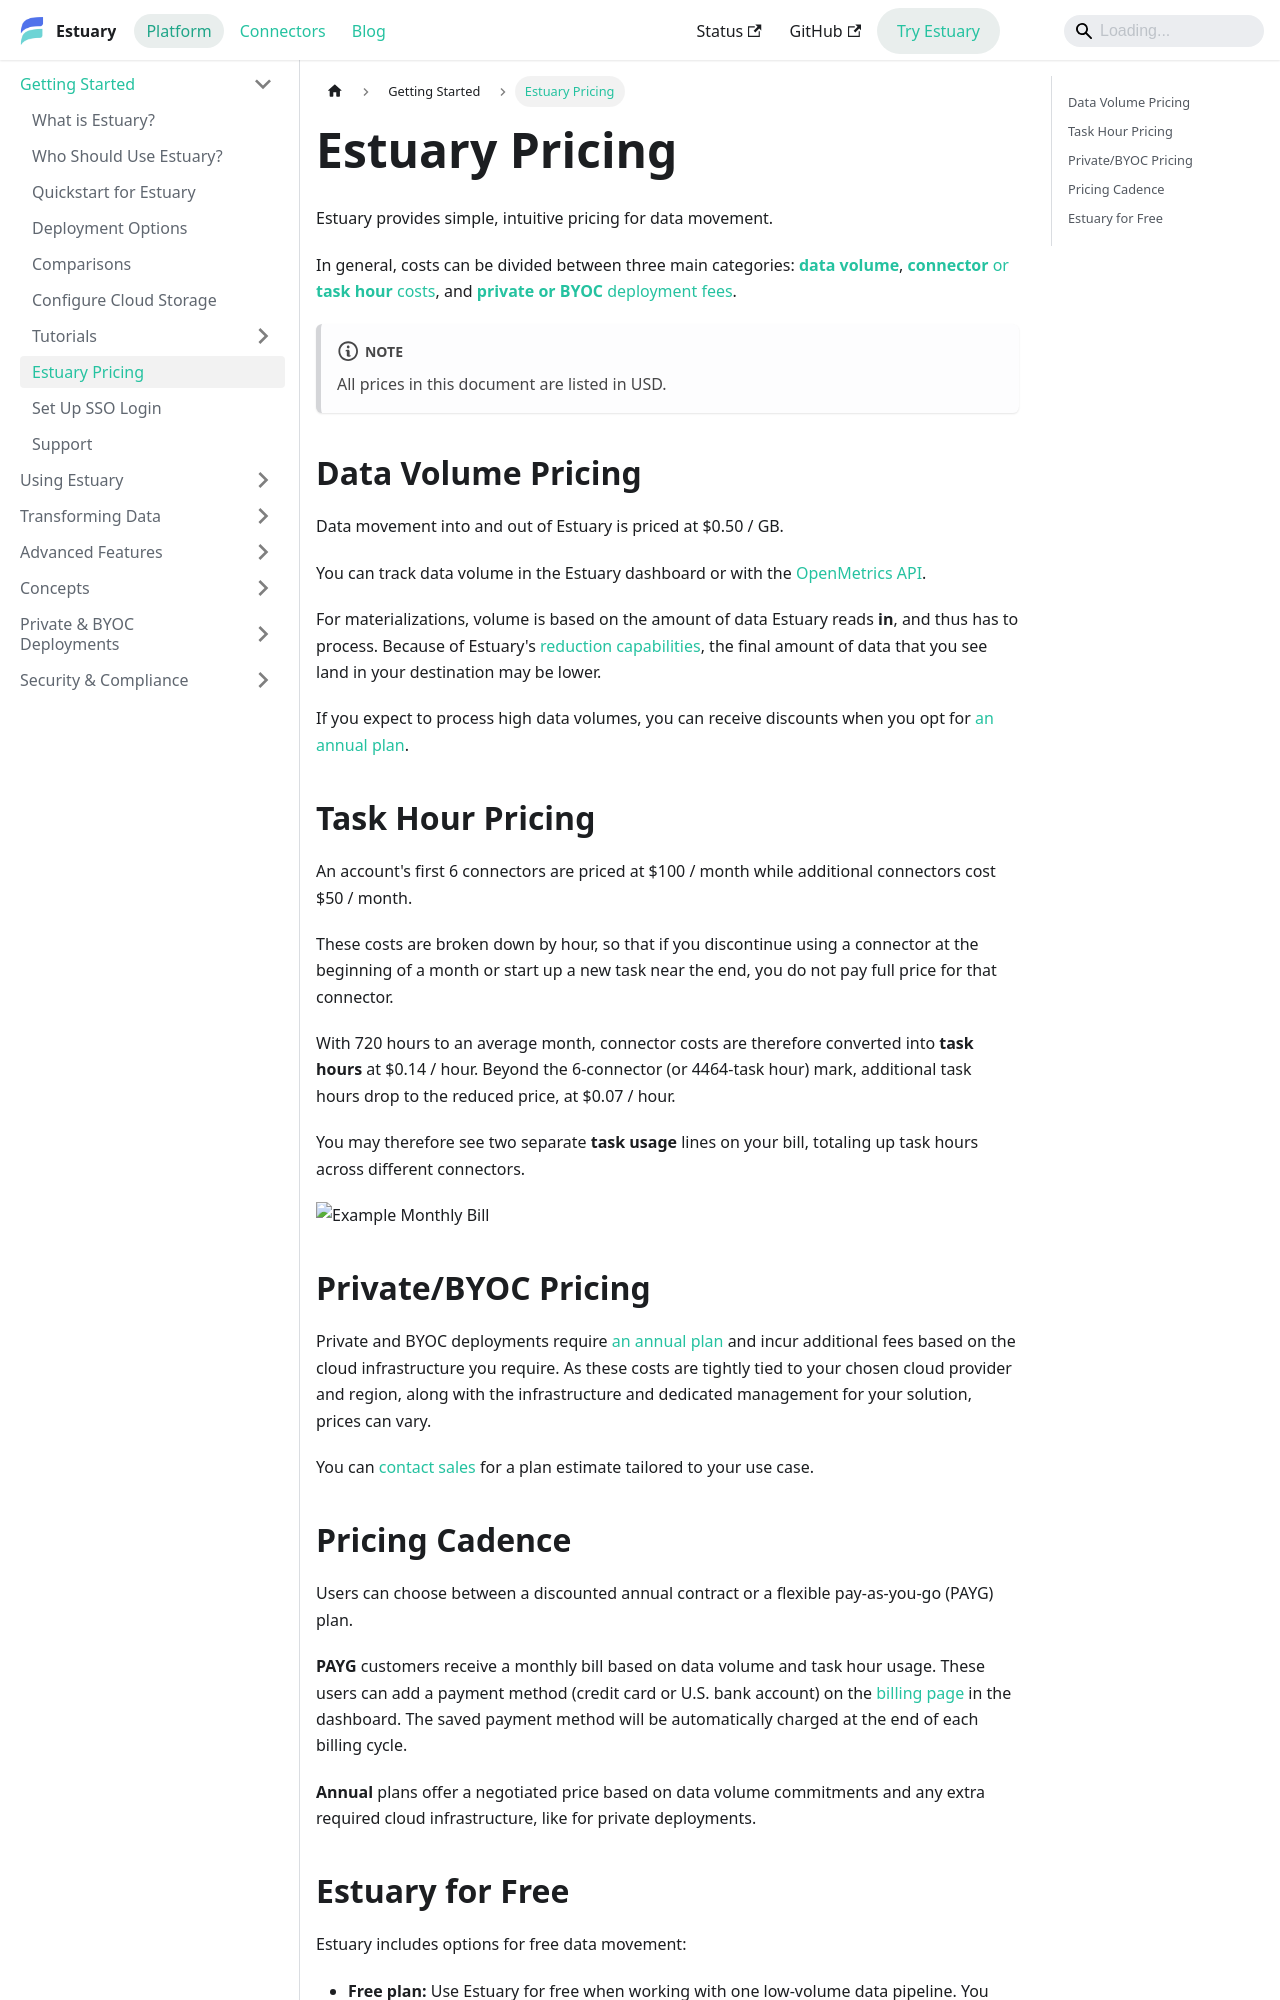

repository: estuary/flow · page: getting-started/pricing/index.html · generator: docusaurus

---
description: Understand Estuary pricing for data volume and connector task hours, how private or BYOC deployments affect pricing, PAYG billing vs. annual plans, and free tiers and trials.
---

# Estuary Pricing

Estuary provides simple, intuitive pricing for data movement.

In general, costs can be divided between three main categories:
[**data volume**](#data-volume-pricing), [**connector** or **task hour** costs](#task-hour-pricing), and [**private or BYOC** deployment fees](#privatebyoc-pricing).

:::note
All prices in this document are listed in USD.
:::

## Data Volume Pricing

Data movement into and out of Estuary is priced at $0.50 / GB.

You can track data volume in the Estuary dashboard or with the [OpenMetrics API](/reference/openmetrics-api).

For materializations, volume is based on the amount of data Estuary reads **in**, and thus has to process.
Because of Estuary's [reduction capabilities](/concepts/schemas/#reductions), the final amount of data that you see land in your destination may be lower.

If you expect to process high data volumes, you can receive discounts when you opt for [an annual plan](#pricing-cadence).

## Task Hour Pricing

An account's first 6 connectors are priced at $100 / month while additional connectors cost $50 / month.

These costs are broken down by hour, so that if you discontinue using a connector at the beginning of a month or start up a new task near the end, you do not pay full price for that connector.

With 720 hours to an average month, connector costs are therefore converted into **task hours** at $0.14 / hour.
Beyond the 6-connector (or 4464-task hour) mark, additional task hours drop to the reduced price, at $0.07 / hour.

You may therefore see two separate **task usage** lines on your bill, totaling up task hours across different connectors.

![Example Monthly Bill](https://storage.googleapis.com/estuary-marketing-strapi-uploads/uploads//estuary_example_bill_2783bfd4fd/estuary_example_bill_2783bfd4fd.png)

## Private/BYOC Pricing

Private and BYOC deployments require [an annual plan](#pricing-cadence) and incur additional fees based on the cloud infrastructure you require.
As these costs are tightly tied to your chosen cloud provider and region, along with the infrastructure and dedicated management for your solution, prices can vary.

You can [contact sales](https://estuary.dev/contact-us) for a plan estimate tailored to your use case.
